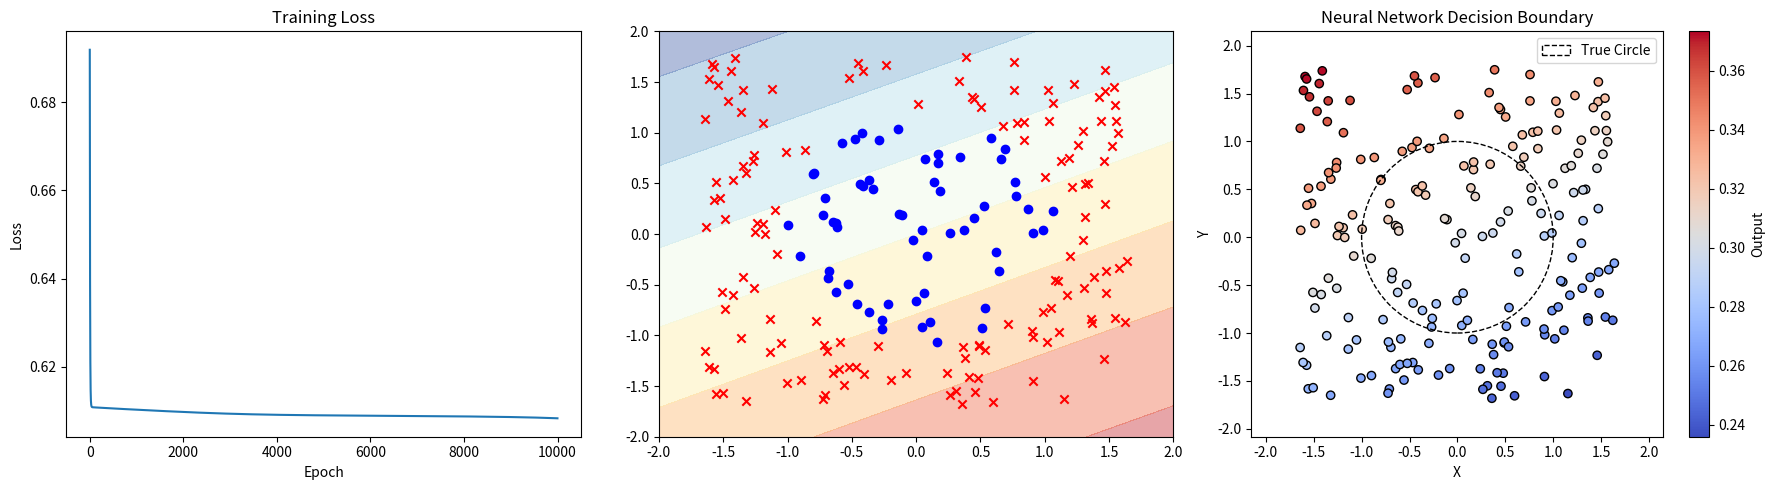

This figure's Python source:
import numpy as np
import matplotlib.pyplot as plt

class NeuralNetwork:
    def __init__(self, input_size, hidden_size, output_size):
        # Initialize weights and biases
        self.W1 = np.random.randn(input_size, hidden_size) * 0.01
        self.b1 = np.zeros((1, hidden_size))
        self.W2 = np.random.randn(hidden_size, output_size) * 0.01
        self.b2 = np.zeros((1, output_size))
    
    def sigmoid(self, x):
        return 1 / (1 + np.exp(-np.clip(x, -500, 500)))
    
    def sigmoid_derivative(self, x):
        s = self.sigmoid(x)
        return s * (1 - s)
    
    def forward(self, X):
        # Forward propagation
        self.z1 = np.dot(X, self.W1) + self.b1
        self.a1 = self.sigmoid(self.z1)
        self.z2 = np.dot(self.a1, self.W2) + self.b2
        self.a2 = self.sigmoid(self.z2)
        return self.a2
    
    def backward(self, X, y, learning_rate):
        m = X.shape[0]
        
        # Backward propagation
        dz2 = self.a2 - y
        dW2 = np.dot(self.a1.T, dz2) / m
        db2 = np.sum(dz2, axis=0, keepdims=True) / m
        
        dz1 = np.dot(dz2, self.W2.T) * self.sigmoid_derivative(self.z1)
        dW1 = np.dot(X.T, dz1) / m
        db1 = np.sum(dz1, axis=0, keepdims=True) / m
        
        # Update parameters
        self.W2 -= learning_rate * dW2
        self.b2 -= learning_rate * db2
        self.W1 -= learning_rate * dW1
        self.b1 -= learning_rate * db1

# Generate data
np.random.seed(42)
n_points = 200

# Generate random points in a square
X = np.random.uniform(-1.5, 1.5, size=(n_points, 2))

# Calculate distances from origin
distances = np.sqrt(np.sum(X**2, axis=1))

# Create labels: 1 if inside unit circle, 0 if outside
y = (distances <= 1).astype(int).reshape(-1, 1)

# Normalize the input data
X = (X - np.mean(X, axis=0)) / np.std(X, axis=0)

# Create and train the neural network
nn = NeuralNetwork(input_size=2, hidden_size=10, output_size=1)

# Training parameters
epochs = 10000
learning_rate = 0.1

# Training loop
losses = []
for epoch in range(epochs):
    # Forward pass
    predictions = nn.forward(X)
    
    # Calculate loss
    loss = -np.mean(y * np.log(predictions + 1e-8) + 
                    (1-y) * np.log(1 - predictions + 1e-8))
    
    if epoch % 1000 == 0:
        print(f"Epoch {epoch}, Loss: {loss:.4f}")
    
    losses.append(loss)
    
    # Backward pass
    nn.backward(X, y, learning_rate)

# Create visualization grid
x_min, x_max = -2, 2
y_min, y_max = -2, 2
xx, yy = np.meshgrid(np.linspace(x_min, x_max, 100),
                     np.linspace(y_min, y_max, 100))
grid_points = np.c_[xx.ravel(), yy.ravel()]

# Normalize grid points
grid_points = (grid_points - np.mean(X, axis=0)) / np.std(X, axis=0)

# Make predictions on grid
Z = nn.forward(grid_points)
Z = Z.reshape(xx.shape)

# Plot results
plt.figure(figsize=(18, 5))

# Plot training process
plt.subplot(1, 3, 1)
plt.plot(losses)
plt.title('Training Loss')
plt.xlabel('Epoch')
plt.ylabel('Loss')

# Plot decision boundary
plt.subplot(1, 3, 2)
plt.contourf(xx, yy, Z, alpha=0.4, cmap='RdYlBu')

# Plot original points
original_X = X * np.std(X, axis=0) + np.mean(X, axis=0)
plt.scatter(original_X[y.ravel() == 0, 0], original_X[y.ravel() == 0, 1], 
           c='red', marker='x', label='Outside Circle')
plt.scatter(original_X[y.ravel() == 1, 0], original_X[y.ravel() == 1, 1], 
           c='blue', marker='o', label='Inside Circle')

# Plot data points with color gradient based on output
plt.subplot(1, 3, 3)
predicted_colors = nn.forward(X).ravel()
plt.scatter(original_X[:, 0], original_X[:, 1], c=predicted_colors, cmap='coolwarm', edgecolor='k')
plt.colorbar(label='Output')
plt.xlabel('X')
plt.ylabel('Y')
plt.title('Data Points with Output Color Gradient')
plt.axis('equal')

# Plot true circle
circle = plt.Circle((0, 0), 1, fill=False, color='black', 
                   linestyle='--', label='True Circle')
plt.gca().add_artist(circle)

plt.xlabel('X')
plt.ylabel('Y')
plt.title('Neural Network Decision Boundary')
plt.legend()
plt.axis('equal')

plt.tight_layout()
plt.show()